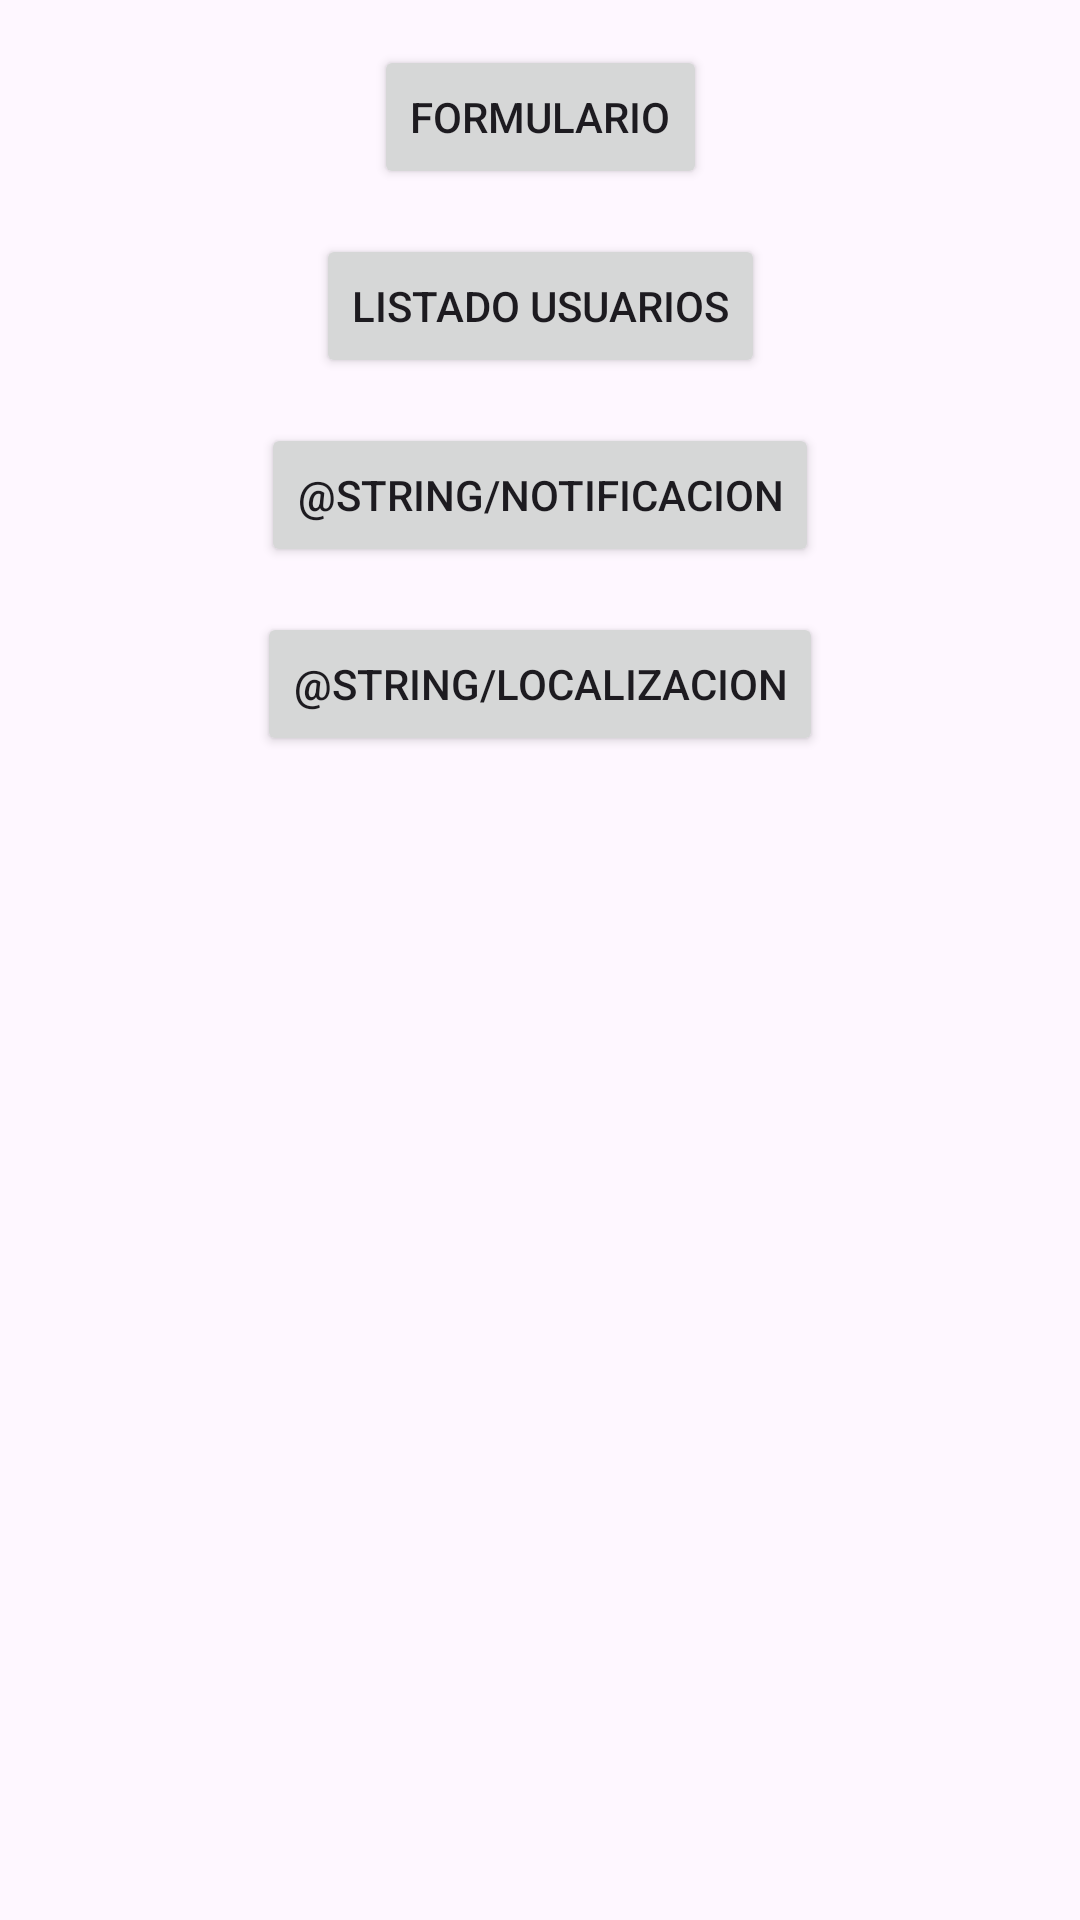

Here is an Android app screen rendered from its layout file. Give the layout XML and the strings, colors and styles it references.
<!-- AndroidManifest.xml: application theme Theme.Kudage -->
<!-- res/layout/activity_main.xml -->
<?xml version="1.0" encoding="utf-8"?>
<androidx.constraintlayout.widget.ConstraintLayout xmlns:android="http://schemas.android.com/apk/res/android"
    xmlns:app="http://schemas.android.com/apk/res-auto"
    xmlns:tools="http://schemas.android.com/tools"
    android:layout_width="match_parent"
    android:layout_height="match_parent"
    tools:context=".MainActivity">

    <Button
        android:id="@+id/btnMainFormulario"
        android:layout_width="wrap_content"
        android:layout_height="wrap_content"
        android:layout_marginTop="15dp"
        android:onClick="goToFormulario"
        android:text="@string/main_btn_formulario"
        app:layout_constraintEnd_toEndOf="parent"
        app:layout_constraintStart_toStartOf="parent"
        app:layout_constraintTop_toTopOf="parent" />

    <Button
        android:id="@+id/btnMainListado"
        android:layout_width="wrap_content"
        android:layout_height="wrap_content"
        android:layout_marginTop="15dp"
        android:onClick="goToListadoUsuarios"
        android:text="@string/main_btn_listado_usuarios"
        app:layout_constraintEnd_toEndOf="parent"
        app:layout_constraintStart_toStartOf="parent"
        app:layout_constraintTop_toBottomOf="@id/btnMainFormulario" />

    <Button
        android:id="@+id/btnNotificacion"
        android:layout_width="wrap_content"
        android:layout_height="wrap_content"
        android:layout_marginTop="15dp"
        android:onClick="notificacion"
        android:text="@string/notificacion"
        app:layout_constraintEnd_toEndOf="parent"
        app:layout_constraintStart_toStartOf="parent"
        app:layout_constraintTop_toBottomOf="@id/btnMainListado" />

    <Button
        android:id="@+id/btnLocalizacion"
        android:layout_width="wrap_content"
        android:layout_height="wrap_content"
        android:layout_marginTop="15dp"
        android:onClick="localizacion"
        android:text="@string/localizacion"
        app:layout_constraintEnd_toEndOf="parent"
        app:layout_constraintStart_toStartOf="parent"
        app:layout_constraintTop_toBottomOf="@id/btnNotificacion" />

</androidx.constraintlayout.widget.ConstraintLayout>
<!-- resources referenced by this layout -->
<resources>
  <string name="main_btn_formulario">Formulario</string>
  <string name="main_btn_listado_usuarios">Listado Usuarios</string>
  <style name="Theme.Kudage" parent="Base.Theme.Kudage" />
  <style name="Base.Theme.Kudage" parent="Theme.Material3.DayNight.NoActionBar">
          
          
      </style>
</resources>
